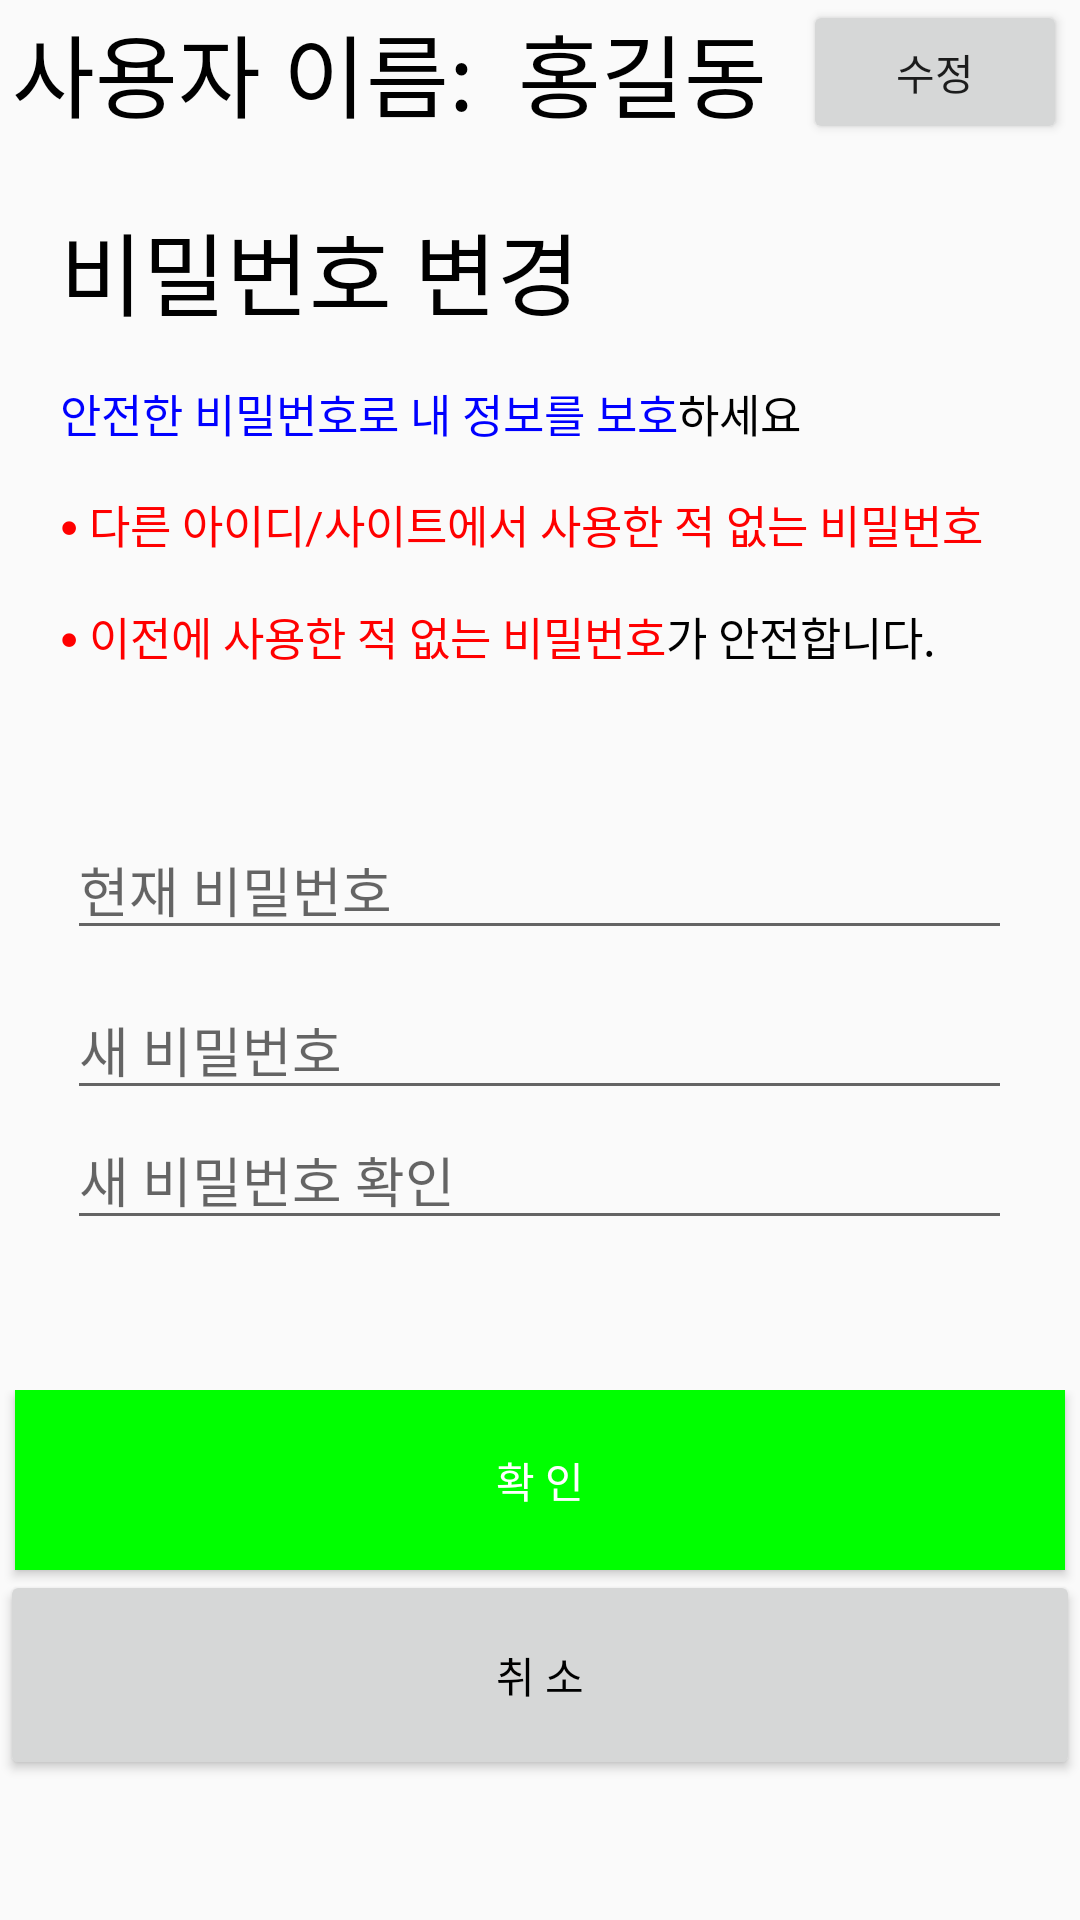

Produce the Android XML layout that renders to this screen, including the resource entries it uses.
<!-- AndroidManifest.xml: application theme AppTheme -->
<!-- res/layout/my_page_layout.xml -->
<?xml version="1.0" encoding="utf-8"?>
<LinearLayout
    xmlns:android="http://schemas.android.com/apk/res/android"
    android:layout_width="match_parent"
    android:layout_height="match_parent"
    android:orientation="vertical">

    <LinearLayout
        android:layout_width="match_parent"
        android:layout_height="wrap_content"
        android:orientation="horizontal"
        android:gravity="center"
        >
        <TextView
            android:textSize="30sp"
            android:textColor="#000000"
            android:text="사용자 이름:  "
            android:layout_width="wrap_content"
            android:layout_height="wrap_content" />
        <TextView
            android:id="@+id/text_mypage_name"
            android:text="홍길동"
            android:textColor="#000000"
            android:textSize="30sp"
            android:layout_width="wrap_content"
            android:layout_height="wrap_content" />
        <Button
            android:onClick="onClickMyPage"
            android:id="@+id/button_mypage_name"
            android:text="수정"
            android:layout_marginLeft="12sp"
            android:layout_width="wrap_content"
            android:layout_height="wrap_content" />
    </LinearLayout>
    <LinearLayout
        android:layout_marginLeft="20sp"
        android:layout_width="match_parent"
        android:layout_height="wrap_content"
        android:orientation="vertical"
        >
        <TextView
            android:layout_marginTop="20sp"
            android:textColor="#000000"
            android:text="비밀번호 변경"
            android:textSize="30sp"
            android:layout_width="wrap_content"
            android:layout_height="wrap_content" />
        <LinearLayout
            android:orientation="horizontal"
            android:layout_width="match_parent"
            android:layout_height="wrap_content">

            <TextView
                android:layout_marginTop="15sp"
                android:text="안전한 비밀번호로 내 정보를 보호"
                android:textColor="#0000ff"
                android:textSize="15sp"
                android:layout_width="wrap_content"
                android:layout_height="wrap_content" />
            <TextView
                android:layout_marginTop="15sp"
                android:textColor="#000000"
                android:text="하세요"
                android:textSize="15sp"
                android:layout_width="wrap_content"
                android:layout_height="wrap_content" />
        </LinearLayout>
        <TextView
            android:layout_marginTop="15sp"
            android:text="⦁ 다른 아이디/사이트에서 사용한 적 없는 비밀번호"
            android:textColor="#ff0000"
            android:textSize="15sp"
            android:layout_width="wrap_content"
            android:layout_height="wrap_content" />
        <LinearLayout
            android:layout_width="match_parent"
            android:layout_height="wrap_content"
            android:orientation="horizontal"
            >
            <TextView
                android:layout_marginTop="15sp"
                android:textColor="#ff0000"
                android:textSize="15sp"
                android:text="⦁ 이전에 사용한 적 없는 비밀번호"
                android:layout_width="wrap_content"
                android:layout_height="wrap_content" />
            <TextView
                android:layout_marginTop="15sp"
                android:textSize="15sp"
                android:textColor="#000000"
                android:text="가 안전합니다."
                android:layout_width="wrap_content"
                android:layout_height="wrap_content" />
        </LinearLayout>

    </LinearLayout>

    <LinearLayout
        android:layout_marginTop="50sp"
        android:layout_width="match_parent"
        android:layout_height="wrap_content"
        android:orientation="vertical"
        android:gravity="center"
        >
        <EditText
            android:id="@+id/edit_now_password"
            android:hint="현재 비밀번호"
            android:ems="15"
            android:layout_width="wrap_content"
            android:layout_height="wrap_content"
            android:inputType="textPassword"
            />
        <EditText
            android:layout_marginTop="10sp"
            android:id="@+id/edit_new_password"
            android:hint="새 비밀번호"
            android:ems="15"
            android:layout_width="wrap_content"
            android:layout_height="wrap_content"
            android:inputType="textPassword"
            />
        <EditText
            android:ems="15"
            android:hint="새 비밀번호 확인"
            android:id="@+id/edit_new_password_check"
            android:layout_width="wrap_content"
            android:layout_height="wrap_content"
            android:inputType="textPassword"
            />
    </LinearLayout>
    <LinearLayout
        android:layout_marginTop="50sp"
        android:layout_width="match_parent"
        android:layout_height="wrap_content"
        android:orientation="vertical"
        android:gravity="center"
        >
        <Button
            android:id="@+id/button_mypage_ok"
            android:onClick="onClickMyPage"
            android:textColor="#ffffff"
            android:text="확 인"
            android:background="#00ff00"
            android:layout_width="350sp"
            android:layout_height="60sp" />
        <Button
            android:id="@+id/button_mypage_cancel"
            android:onClick="onClickMyPage"
            android:textColor="#000000"
            android:text="취 소"
            android:layout_width="360sp"
            android:layout_height="70sp" />
    </LinearLayout>

</LinearLayout>
<!-- resources referenced by this layout -->
<resources>
  <style name="AppTheme" parent="Theme.AppCompat.Light.DarkActionBar">
          
          <item name="colorPrimary">@color/colorPrimary</item>
          <item name="colorPrimaryDark">@color/colorPrimaryDark</item>
          <item name="colorAccent">@color/colorAccent</item>
  
          <item name="windowActionBar">false</item>
          <item name="windowNoTitle">true</item>
      </style>
  <!-- not gathered from this repository: default colours our renderer supplied (Android Studio template values) -->
  <color name="colorPrimary">#FF6200EE</color>
  <color name="colorPrimaryDark">#FF3700B3</color>
  <color name="colorAccent">#FF03DAC5</color>
</resources>
